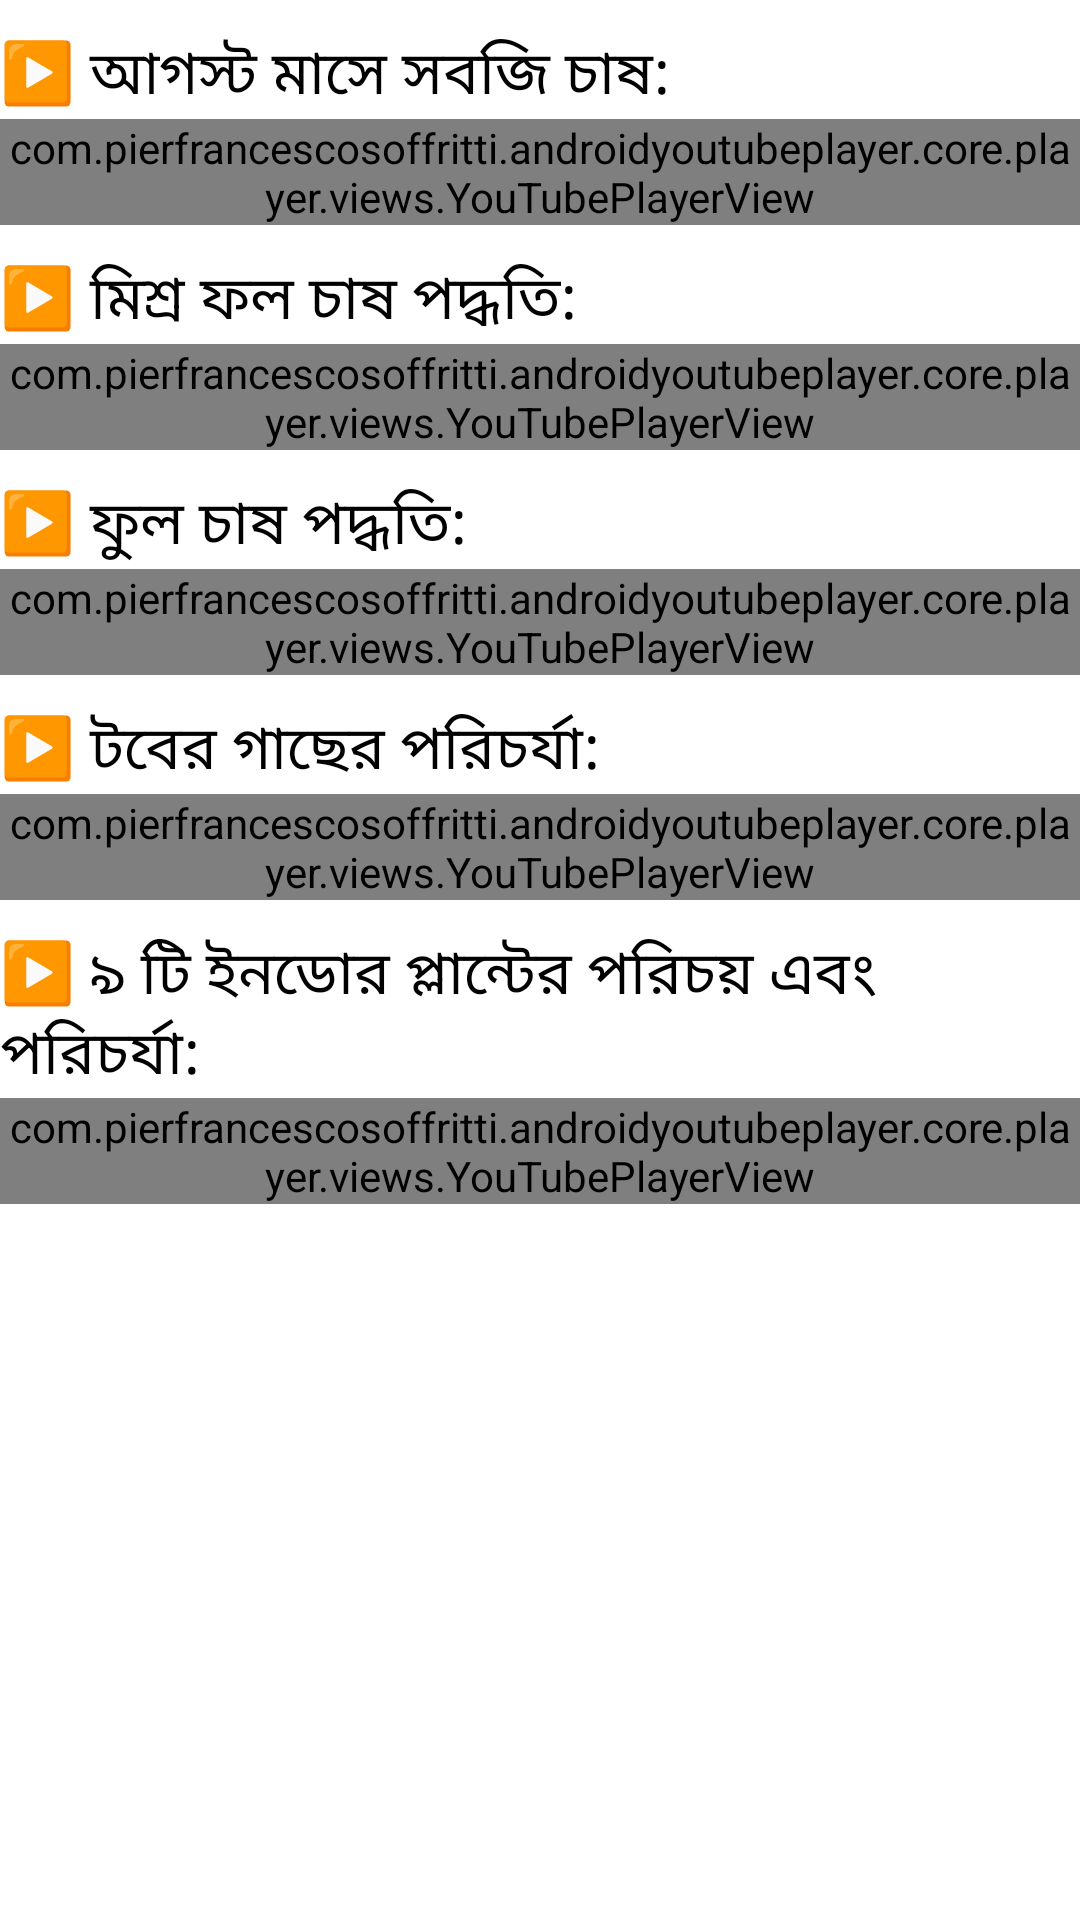

The Android layout XML behind this screen, and the referenced resources:
<!-- AndroidManifest.xml: application theme Theme.Treeplant -->
<!-- res/layout/activity_videos.xml -->
<?xml version="1.0" encoding="utf-8"?>
<LinearLayout
    xmlns:android="http://schemas.android.com/apk/res/android"
    xmlns:app="http://schemas.android.com/apk/res-auto"
    android:layout_width="match_parent"
    android:layout_height="match_parent"
    android:orientation="vertical" >

    <ScrollView
        android:layout_width="wrap_content"
        android:layout_height="match_parent"
        android:orientation="vertical">
        <LinearLayout
            android:layout_width="match_parent"
            android:orientation="vertical"
            android:layout_height="match_parent">


    <TextView
        android:layout_marginTop="10dp"
        android:layout_width="match_parent"
        android:layout_height="wrap_content"
        android:text="▶️ আগস্ট মাসে সবজি চাষ:"
        android:textColor="@color/black"
        android:textSize="20sp"
        >

    </TextView>

    <com.pierfrancescosoffritti.androidyoutubeplayer.core.player.views.YouTubePlayerView
        android:id="@+id/youtube_player_view"
        android:layout_width="match_parent"
        android:layout_height="wrap_content"
        app:videoId="UeNVIOpLzYw"
        app:autoPlay="false"
        app:showFullScreenButton="true" />

    <TextView
        android:layout_marginTop="10dp"
        android:layout_width="match_parent"
        android:layout_height="wrap_content"
        android:text="▶️ মিশ্র ফল চাষ পদ্ধতি:"
        android:textColor="@color/black"
        android:textSize="20sp"
        >

    </TextView>

    <com.pierfrancescosoffritti.androidyoutubeplayer.core.player.views.YouTubePlayerView
        android:id="@+id/youtube_player_view1"
        android:layout_width="match_parent"
        android:layout_height="wrap_content"
        app:videoId="R_KKSHS03B8"
        app:autoPlay="false"
        app:showFullScreenButton="true" />

    <TextView
        android:layout_marginTop="10dp"
        android:layout_width="match_parent"
        android:layout_height="wrap_content"
        android:text="▶️ ফুল চাষ পদ্ধতি:"
        android:textColor="@color/black"
        android:textSize="20sp"
        >

    </TextView>

    <com.pierfrancescosoffritti.androidyoutubeplayer.core.player.views.YouTubePlayerView
        android:id="@+id/youtube_player_view2"
        android:layout_width="match_parent"
        android:layout_height="wrap_content"
        app:videoId="63NAnR1H8YA"
        app:autoPlay="false"
        app:showFullScreenButton="true" />

            <TextView
                android:layout_marginTop="10dp"
                android:layout_width="match_parent"
                android:layout_height="wrap_content"
                android:text="▶️ টবের গাছের পরিচর্যা:"
                android:textColor="@color/black"
                android:textSize="20sp"
                >

            </TextView>

            <com.pierfrancescosoffritti.androidyoutubeplayer.core.player.views.YouTubePlayerView
                android:id="@+id/youtube_player_view3"
                android:layout_width="match_parent"
                android:layout_height="wrap_content"
                app:videoId="2g1qBfBOOmQ"
                app:autoPlay="false"
                app:showFullScreenButton="true" />

            <TextView
                android:layout_marginTop="10dp"
                android:layout_width="match_parent"
                android:layout_height="wrap_content"
                android:text="▶️ ৯ টি ইনডোর প্লান্টের পরিচয় এবং পরিচর্যা:"
                android:textColor="@color/black"
                android:textSize="20sp"
                >

            </TextView>

            <com.pierfrancescosoffritti.androidyoutubeplayer.core.player.views.YouTubePlayerView
                android:id="@+id/youtube_player_view4"
                android:layout_width="match_parent"
                android:layout_height="wrap_content"
                app:videoId="28tn-mpLsVI"
                app:autoPlay="false"
                app:showFullScreenButton="true" />




        </LinearLayout>


</ScrollView>


</LinearLayout>
<!-- resources referenced by this layout -->
<resources>
  <color name="black">#FF000000</color>
  <style name="Theme.Treeplant" parent="Theme.MaterialComponents.DayNight.DarkActionBar">
          
          <item name="colorPrimary">@color/purple_500</item>
          <item name="colorPrimaryVariant">@color/purple_700</item>
          <item name="colorOnPrimary">@color/white</item>
          
          <item name="colorSecondary">@color/teal_200</item>
          <item name="colorSecondaryVariant">@color/teal_700</item>
          <item name="colorOnSecondary">@color/black</item>
          
          <item name="android:statusBarColor" tools:targetApi="l">?attr/colorPrimaryVariant</item>
          
      </style>
  <color name="purple_500">#B933C139</color>
  <color name="purple_700">#FF3700B3</color>
  <color name="white">#FFFFFFFF</color>
  <color name="teal_200">#FF03DAC5</color>
  <color name="teal_700">#FF018786</color>
</resources>
